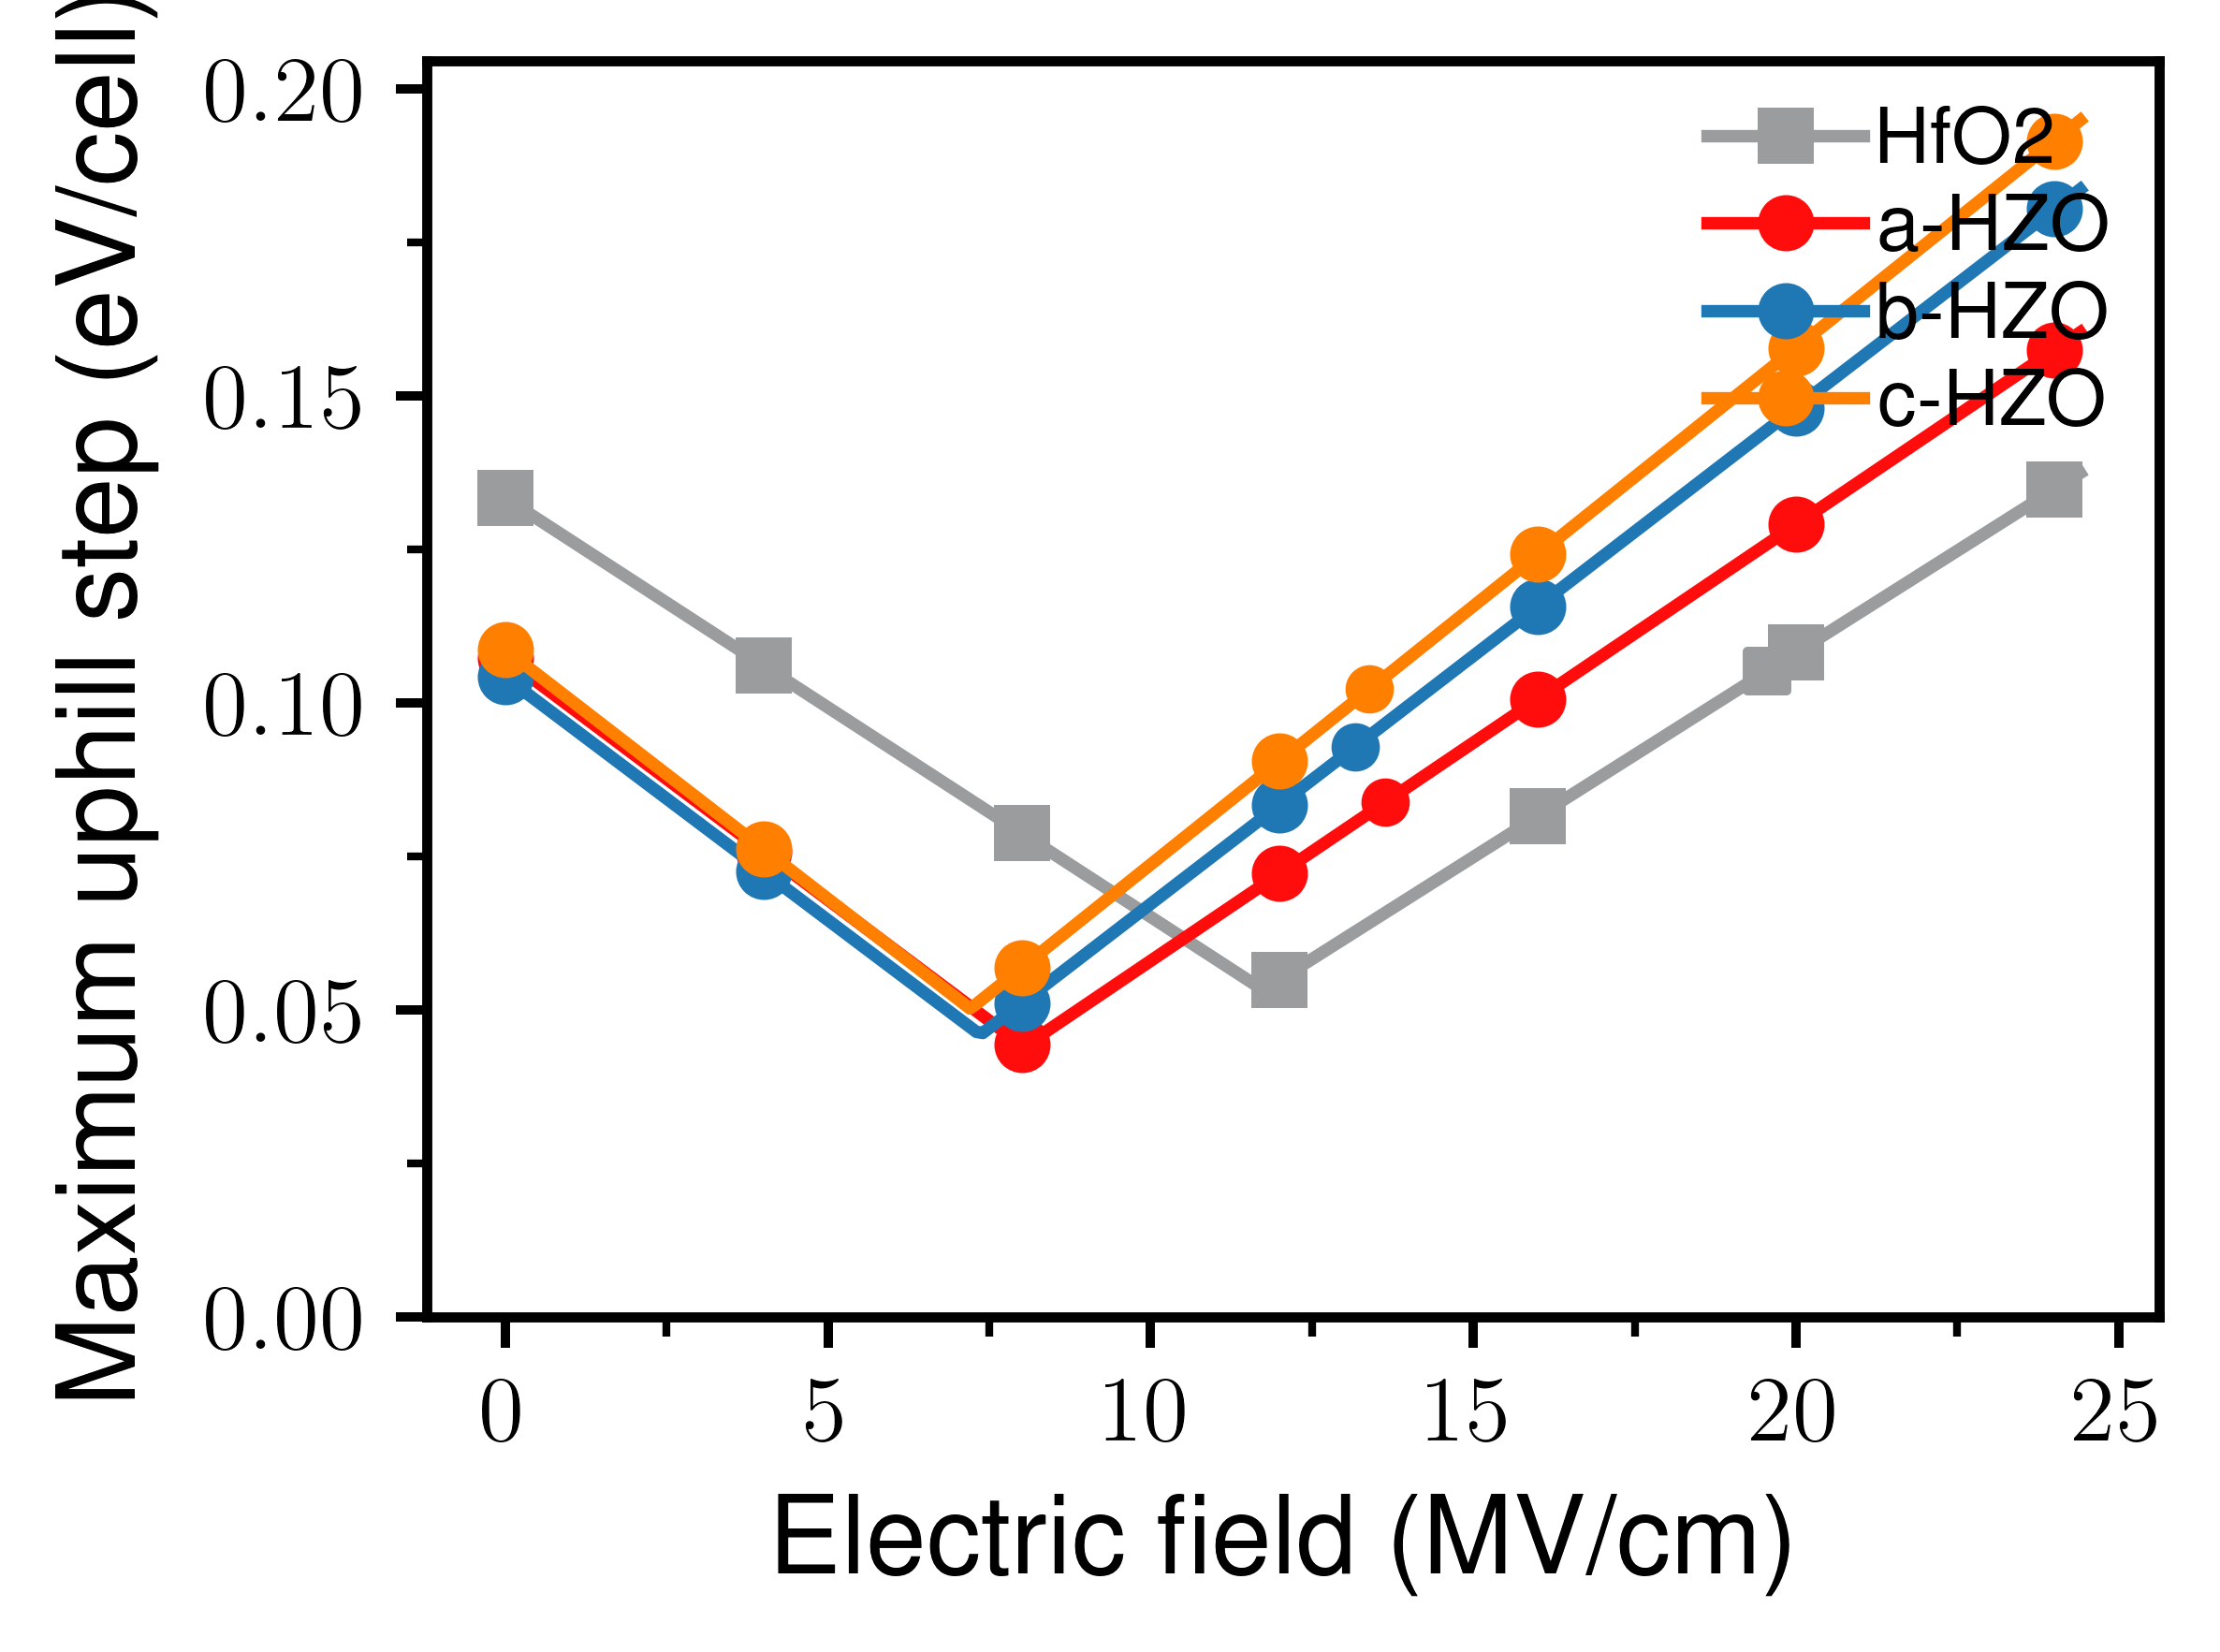

The table this chart was drawn from, first rows:
label, field_MV_cm, barrier_eV, path_value_eV, coercive_criterion
HfO2, 0.0, 0.1334, 0.1334, downhill
HfO2, 0.1, 0.1327, 0.1327, downhill
HfO2, 0.2, 0.132, 0.132, downhill
HfO2, 0.3, 0.1313, 0.1313, downhill
HfO2, 0.4, 0.1307, 0.1307, downhill
HfO2, 0.5, 0.13, 0.13, downhill
HfO2, 0.6, 0.1293, 0.1293, downhill
HfO2, 0.7, 0.1286, 0.1286, downhill
HfO2, 0.8, 0.1279, 0.1279, downhill
HfO2, 0.9, 0.1273, 0.1273, downhill
HfO2, 1.0, 0.1266, 0.1266, downhill
HfO2, 1.1, 0.1259, 0.1259, downhill
HfO2, 1.2, 0.1252, 0.1252, downhill
HfO2, 1.3, 0.1245, 0.1245, downhill
HfO2, 1.4, 0.1238, 0.1238, downhill
HfO2, 1.5, 0.1232, 0.1232, downhill
HfO2, 1.6, 0.1225, 0.1225, downhill
HfO2, 1.7, 0.1218, 0.1218, downhill
HfO2, 1.8, 0.1211, 0.1211, downhill
HfO2, 1.9, 0.1204, 0.1204, downhill
HfO2, 2.0, 0.1197, 0.1197, downhill
HfO2, 2.1, 0.1191, 0.1191, downhill
HfO2, 2.2, 0.1184, 0.1184, downhill
HfO2, 2.3, 0.1177, 0.1177, downhill
HfO2, 2.4, 0.117, 0.117, downhill
HfO2, 2.5, 0.1163, 0.1163, downhill
HfO2, 2.6, 0.1157, 0.1157, downhill
HfO2, 2.7, 0.115, 0.115, downhill
HfO2, 2.8, 0.1143, 0.1143, downhill
HfO2, 2.9, 0.1136, 0.1136, downhill
HfO2, 3.0, 0.1129, 0.1129, downhill
HfO2, 3.1, 0.1122, 0.1122, downhill
HfO2, 3.2, 0.1116, 0.1116, downhill
HfO2, 3.3, 0.1109, 0.1109, downhill
HfO2, 3.4, 0.1102, 0.1102, downhill
HfO2, 3.5, 0.1095, 0.1095, downhill
HfO2, 3.6, 0.1088, 0.1088, downhill
HfO2, 3.7, 0.1081, 0.1081, downhill
HfO2, 3.8, 0.1075, 0.1075, downhill
HfO2, 3.9, 0.1068, 0.1068, downhill
HfO2, 4.0, 0.1061, 0.1061, downhill
HfO2, 4.1, 0.1054, 0.1054, downhill
HfO2, 4.2, 0.1047, 0.1047, downhill
HfO2, 4.3, 0.1041, 0.1041, downhill
HfO2, 4.4, 0.1034, 0.1034, downhill
HfO2, 4.5, 0.1027, 0.1027, downhill
HfO2, 4.6, 0.102, 0.102, downhill
HfO2, 4.7, 0.1013, 0.1013, downhill
HfO2, 4.8, 0.1006, 0.1006, downhill
HfO2, 4.9, 0.09996, 0.09996, downhill
HfO2, 5.0, 0.09928, 0.09928, downhill
HfO2, 5.1, 0.0986, 0.0986, downhill
HfO2, 5.2, 0.09792, 0.09792, downhill
HfO2, 5.3, 0.09724, 0.09724, downhill
HfO2, 5.4, 0.09655, 0.09655, downhill
HfO2, 5.5, 0.09587, 0.09587, downhill
HfO2, 5.6, 0.09519, 0.09519, downhill
HfO2, 5.7, 0.09451, 0.09451, downhill
HfO2, 5.8, 0.09382, 0.09382, downhill
HfO2, 5.9, 0.09314, 0.09314, downhill
... 920 more rows
